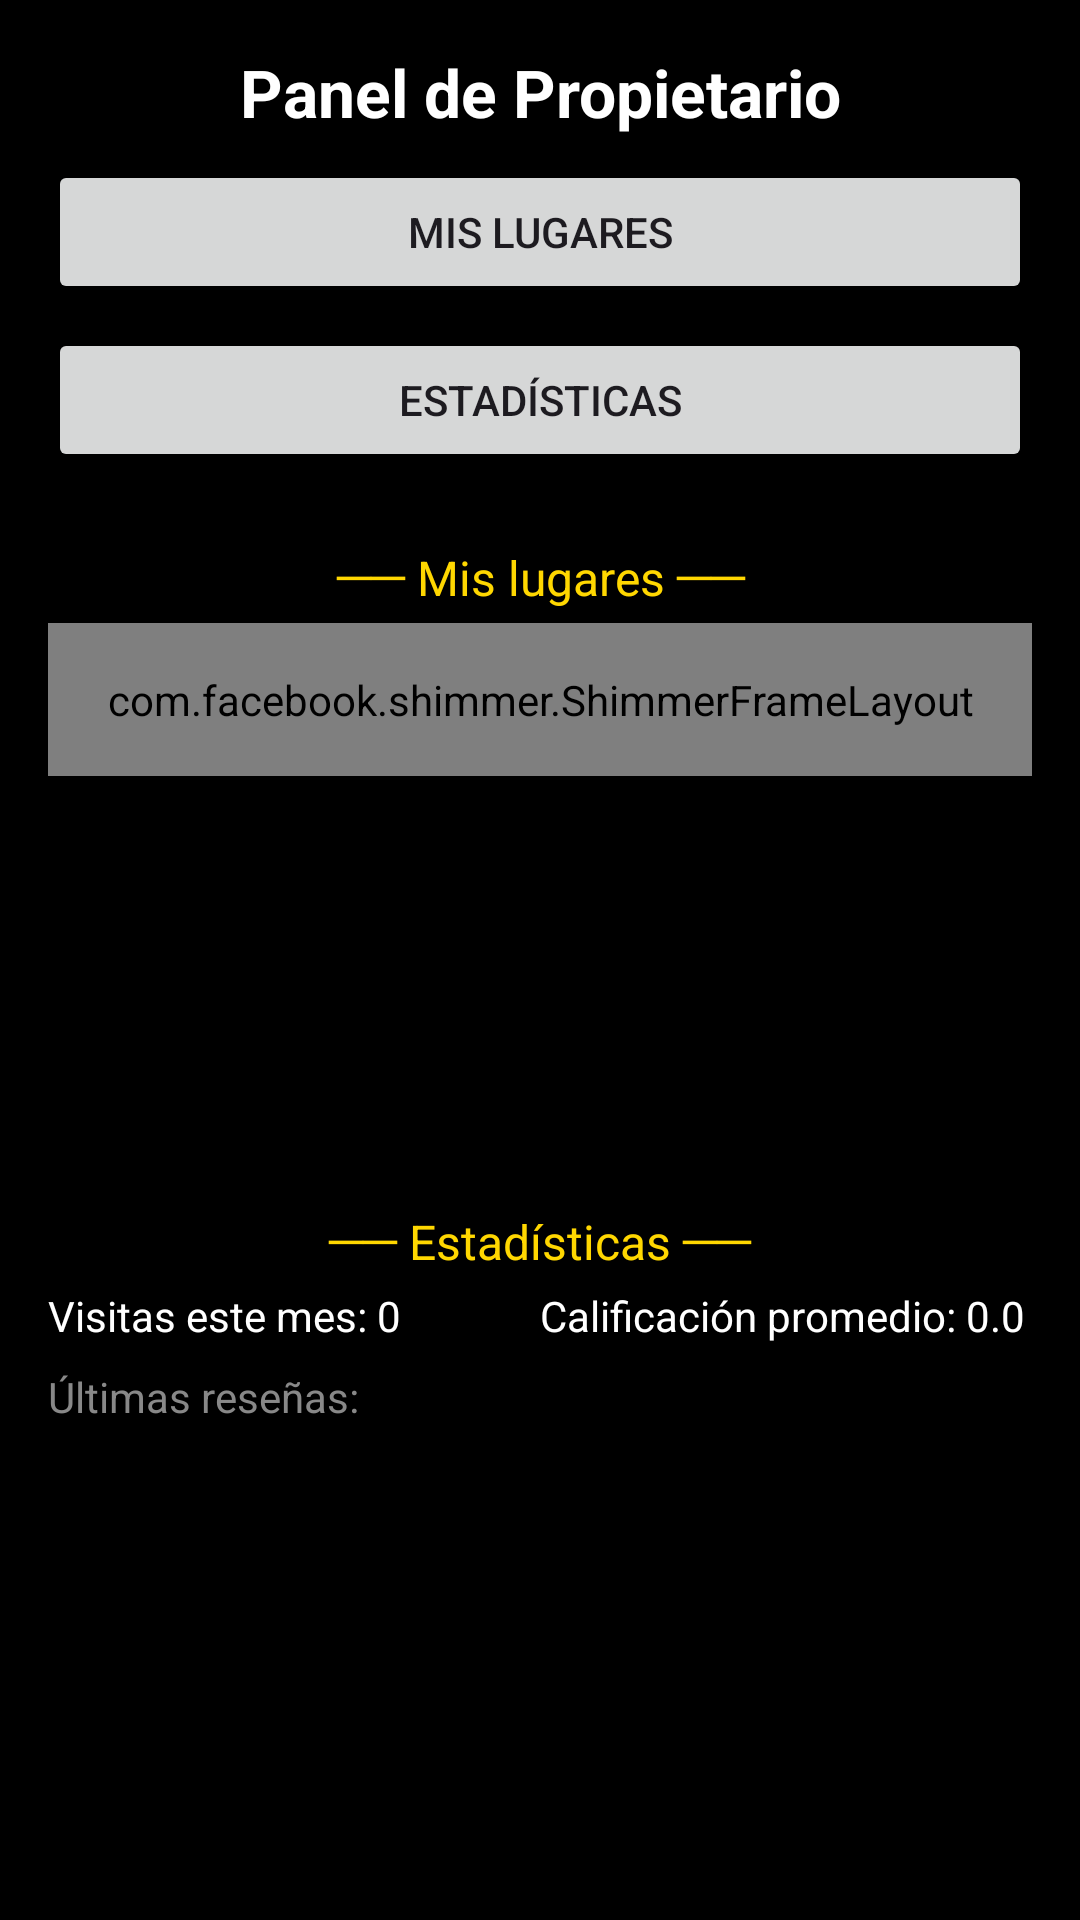

Produce the Android XML layout that renders to this screen, including the resource entries it uses.
<!-- AndroidManifest.xml: application theme Theme.Popayan_Noc -->
<!-- res/layout/fragment_owner_panel.xml -->
<?xml version="1.0" encoding="utf-8"?>
<ScrollView xmlns:android="http://schemas.android.com/apk/res/android"
    android:layout_width="match_parent"
    android:layout_height="match_parent"
    android:background="@color/black">

    <LinearLayout
        android:layout_width="match_parent"
        android:layout_height="wrap_content"
        android:orientation="vertical"
        android:padding="16dp">

        <TextView
            android:id="@+id/tvOwnerTitle"
            android:layout_width="match_parent"
            android:layout_height="wrap_content"
            android:text="Panel de Propietario"
            android:textColor="@color/white"
            android:textSize="22sp"
            android:textStyle="bold"
            android:gravity="center"
            android:paddingBottom="8dp"/>

        <Button
            android:id="@+id/btnMyPlaces"
            android:layout_width="match_parent"
            android:layout_height="wrap_content"
            android:text="Mis lugares"
            android:layout_marginBottom="8dp"/>

        <Button
            android:id="@+id/btnOwnerStats"
            android:layout_width="match_parent"
            android:layout_height="wrap_content"
            android:text="Estadísticas"
            android:layout_marginBottom="16dp"/>

        <TextView
            android:id="@+id/tvMyPlacesTitle"
            android:layout_width="match_parent"
            android:layout_height="wrap_content"
            android:text="── Mis lugares ──"
            android:textColor="@color/gold"
            android:textSize="16sp"
            android:gravity="center"
            android:paddingTop="8dp"
            android:paddingBottom="4dp"/>

        <include layout="@layout/shimmer_owner_panel" />

        <androidx.recyclerview.widget.RecyclerView
            android:id="@+id/rvOwnerPlaces"
            android:layout_width="match_parent"
            android:layout_height="120dp"
            android:layout_marginBottom="16dp"/>

        <TextView
            android:id="@+id/tvStatsTitle"
            android:layout_width="match_parent"
            android:layout_height="wrap_content"
            android:text="── Estadísticas ──"
            android:textColor="@color/gold"
            android:textSize="16sp"
            android:gravity="center"
            android:paddingTop="8dp"
            android:paddingBottom="4dp"/>

        <LinearLayout
            android:layout_width="match_parent"
            android:layout_height="wrap_content"
            android:orientation="horizontal"
            android:gravity="center">
            <TextView
                android:id="@+id/tvVisits"
                android:layout_width="0dp"
                android:layout_height="wrap_content"
                android:layout_weight="1"
                android:text="Visitas este mes: 0"
                android:textColor="@color/white"
                android:textSize="14sp"/>
            <TextView
                android:id="@+id/tvRating"
                android:layout_width="0dp"
                android:layout_height="wrap_content"
                android:layout_weight="1"
                android:text="Calificación promedio: 0.0"
                android:textColor="@color/white"
                android:textSize="14sp"/>
        </LinearLayout>

        <TextView
            android:id="@+id/tvLastReviewsTitle"
            android:layout_width="match_parent"
            android:layout_height="wrap_content"
            android:text="Últimas reseñas:"
            android:textColor="@color/gray"
            android:textSize="14sp"
            android:paddingTop="8dp"/>

        <androidx.recyclerview.widget.RecyclerView
            android:id="@+id/rvOwnerReviews"
            android:layout_width="match_parent"
            android:layout_height="wrap_content"/>
    </LinearLayout>
</ScrollView>
<!-- res/layout/shimmer_owner_panel.xml (included above) -->
<?xml version="1.0" encoding="utf-8"?>
<com.facebook.shimmer.ShimmerFrameLayout xmlns:android="http://schemas.android.com/apk/res/android"
    android:id="@+id/shimmerOwnerPanel"
    android:layout_width="match_parent"
    android:layout_height="wrap_content"
    android:padding="16dp"
    android:background="@color/white"
    android:layout_gravity="center">
    <LinearLayout
        android:layout_width="match_parent"
        android:layout_height="wrap_content"
        android:orientation="vertical">
        <View
            android:layout_width="120dp"
            android:layout_height="16dp"
            android:layout_marginBottom="8dp"
            android:background="@color/gray_300" />
        <View
            android:layout_width="match_parent"
            android:layout_height="16dp"
            android:layout_marginBottom="8dp"
            android:background="@color/gray_300" />
        <View
            android:layout_width="80dp"
            android:layout_height="12dp"
            android:background="@color/gray_300" />
    </LinearLayout>
</com.facebook.shimmer.ShimmerFrameLayout>
<!-- resources referenced by this layout -->
<resources>
  <color name="black">#FF000000</color>
  <color name="gold">#FFD700</color>
  <color name="gray">#FF888888</color>
  <color name="gray_300">#E0E0E0</color>
  <color name="white">#FFFFFFFF</color>
  <style name="Theme.Popayan_Noc" parent="Base.Theme.Popayan_Noc" />
  <style name="Base.Theme.Popayan_Noc" parent="Theme.Material3.DayNight.NoActionBar">
          
          
      </style>
</resources>
